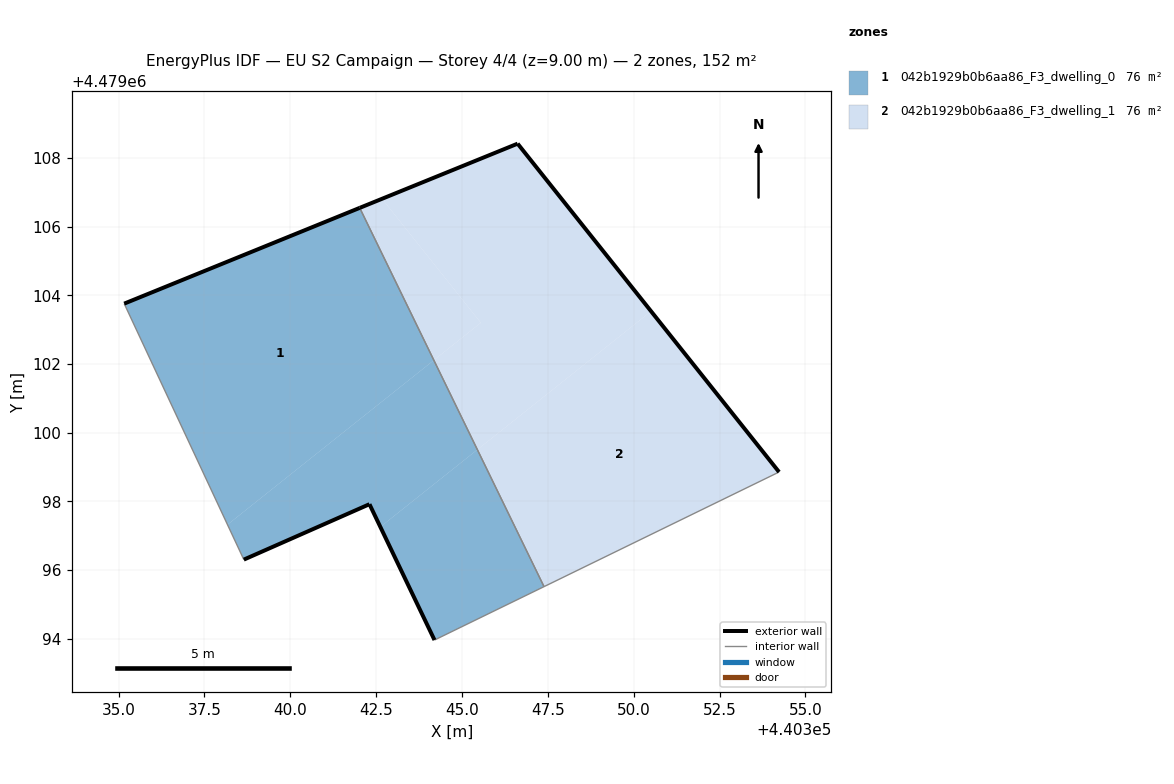
=== STOREY PLAN SPEC (per zone: floor XY polygon, exterior-wall plan segments, windows/doors) ===
zone 1: 042b1929b0b6aa86_F3_dwelling_0  (75.8 m²)
  floor: (440344.18, 4479102.11) (440342.02, 4479106.55) (440335.16, 4479103.76) (440338.17, 4479097.32)
  floor: (440342.62, 4479097.26) (440345.45, 4479099.51) (440344.18, 4479102.11) (440338.17, 4479097.32) (440338.65, 4479096.31) (440342.30, 4479097.92)
  floor: (440347.39, 4479095.52) (440345.45, 4479099.51) (440342.62, 4479097.26) (440344.20, 4479093.96)
  exterior wall: (440335.16, 4479103.76) – (440342.02, 4479106.55)  [7.4 m]
  exterior wall: (440344.20, 4479093.96) – (440342.30, 4479097.92)  [4.4 m]
  exterior wall: (440342.30, 4479097.92) – (440338.65, 4479096.31)  [4.0 m]
  interior walls: 3
zone 2: 042b1929b0b6aa86_F3_dwelling_1  (75.8 m²)
  floor: (440350.51, 4479103.54) (440346.62, 4479108.42) (440342.67, 4479106.81) (440345.55, 4479103.20) (440344.18, 4479102.11) (440345.45, 4479099.51)
  floor: (440354.23, 4479098.86) (440350.51, 4479103.54) (440345.45, 4479099.51) (440347.39, 4479095.52)
  floor: (440345.55, 4479103.20) (440342.67, 4479106.81) (440342.02, 4479106.55) (440344.18, 4479102.11)
  exterior wall: (440342.02, 4479106.55) – (440346.62, 4479108.42)  [5.0 m]
  exterior wall: (440346.62, 4479108.42) – (440354.23, 4479098.86)  [12.2 m]
  interior walls: 2

=== DERIVED (storey summary) ===
Building: EU S2 Campaign
Storey: 4 of 4  (floor level z = 9.00 m)
Storey gross floor area: 151.6 m²
Zones on this storey: 2
  - 042b1929b0b6aa86_F3_dwelling_0: floor 75.8 m²; exterior wall 15.8 m (47.4 m²); WWR 0.0%
  - 042b1929b0b6aa86_F3_dwelling_1: floor 75.8 m²; exterior wall 17.2 m (51.6 m²); WWR 0.0%
Zone adjacency (shared interzone walls):
  - 042b1929b0b6aa86_F3_dwelling_0 ↔ 042b1929b0b6aa86_F3_dwelling_1